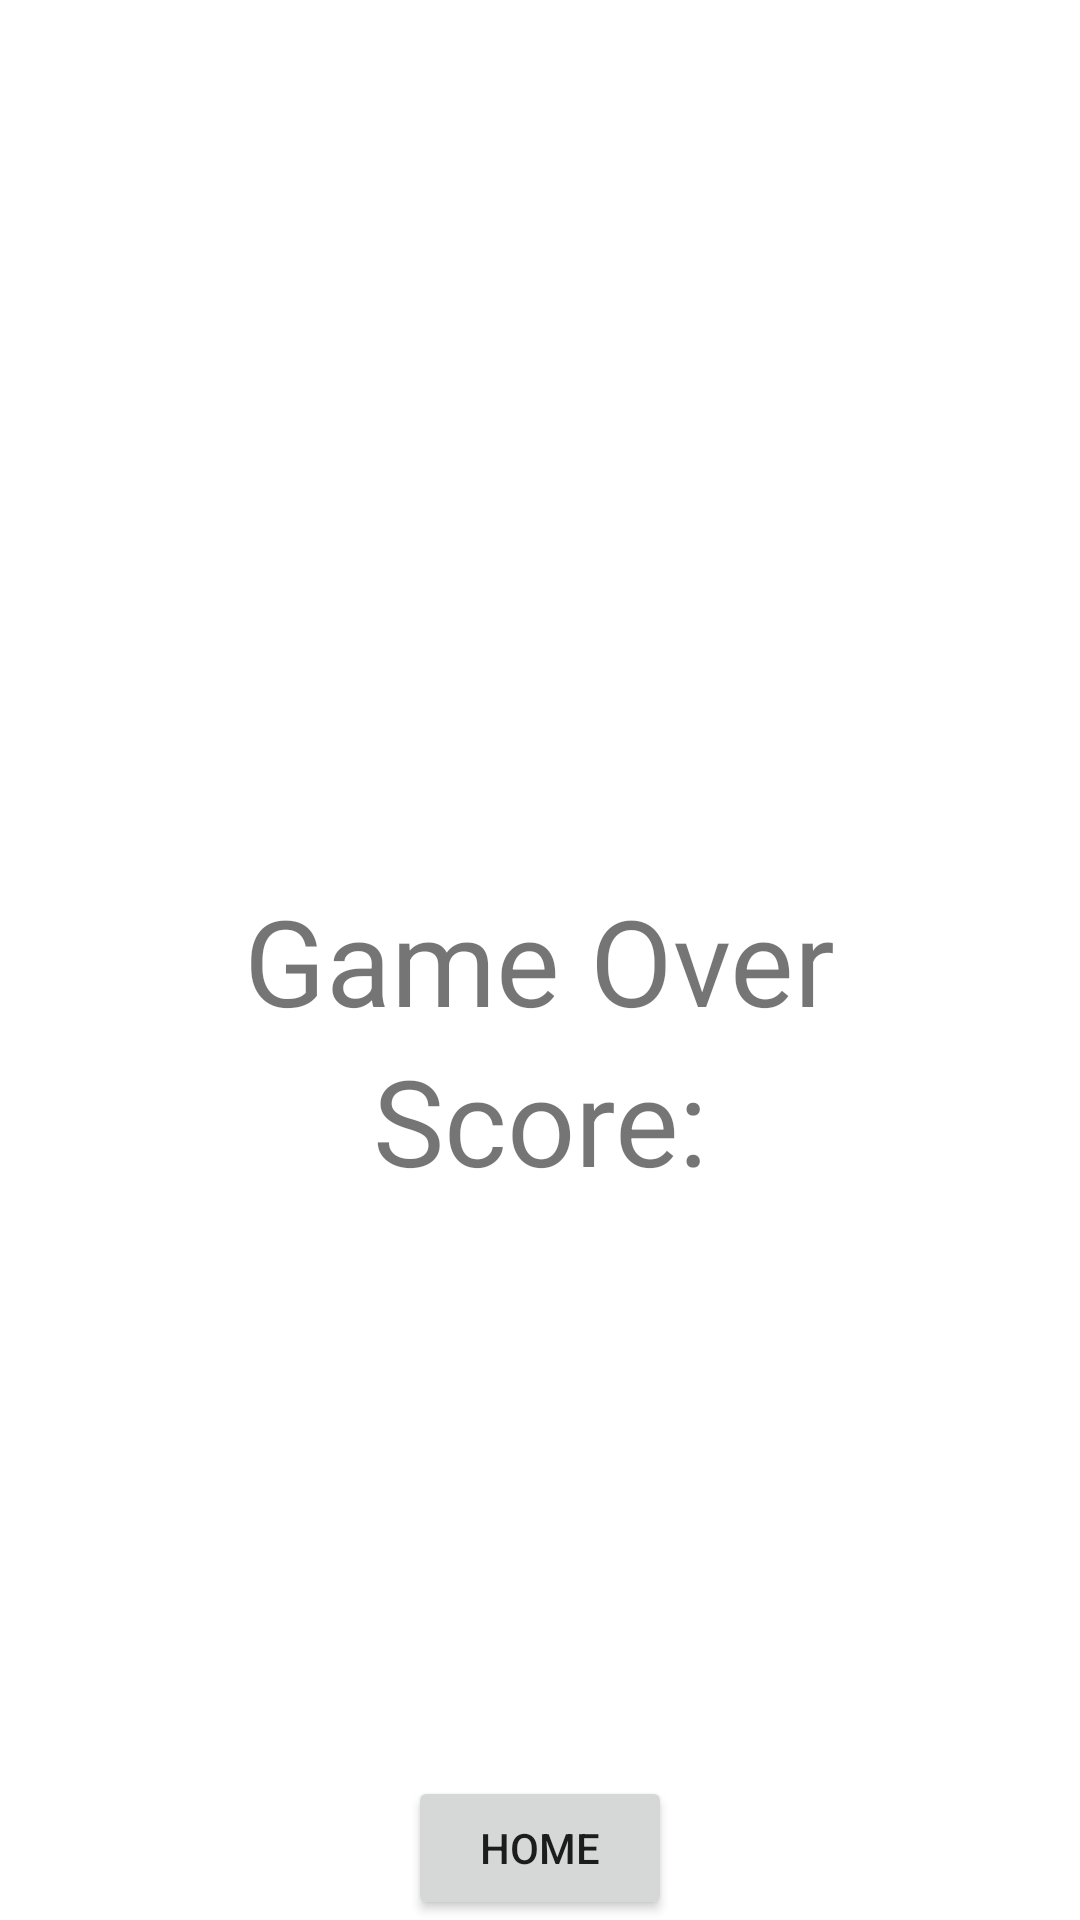

This screen was rendered from an Android layout file. Write that file and the resources it references.
<!-- AndroidManifest.xml: application theme Theme.Maths_games -->
<!-- res/layout/fragment_game_over.xml -->
<?xml version="1.0" encoding="utf-8"?>
<androidx.constraintlayout.widget.ConstraintLayout xmlns:android="http://schemas.android.com/apk/res/android"
    xmlns:app="http://schemas.android.com/apk/res-auto"
    xmlns:tools="http://schemas.android.com/tools"
    android:id="@+id/frameLayout3"
    android:layout_width="match_parent"
    android:layout_height="match_parent"
    tools:context=".GameOverFragment" >

    <TextView
        android:id="@+id/score_outcome_text"
        android:layout_width="wrap_content"
        android:layout_height="wrap_content"
        android:text="Score:"
        android:textSize="40sp"
        app:layout_constraintEnd_toEndOf="parent"
        app:layout_constraintStart_toStartOf="parent"
        app:layout_constraintTop_toBottomOf="@+id/game_outcome_text" />

    <Button
        android:id="@+id/home_button"
        android:layout_width="wrap_content"
        android:layout_height="wrap_content"
        android:text="Home"
        app:layout_constraintBottom_toBottomOf="parent"
        app:layout_constraintEnd_toEndOf="parent"
        app:layout_constraintStart_toStartOf="parent" />

    <TextView
        android:id="@+id/game_outcome_text"
        android:layout_width="wrap_content"
        android:layout_height="wrap_content"
        android:text="Game Over"
        android:textSize="40sp"
        app:layout_constraintBottom_toBottomOf="parent"
        app:layout_constraintEnd_toEndOf="parent"
        app:layout_constraintStart_toStartOf="parent"
        app:layout_constraintTop_toTopOf="parent" />
</androidx.constraintlayout.widget.ConstraintLayout>
<!-- resources referenced by this layout -->
<resources>
  <style name="Theme.Maths_games" parent="Theme.MaterialComponents.DayNight.DarkActionBar">
          
          <item name="colorPrimary">@color/purple_500</item>
          <item name="colorPrimaryVariant">@color/purple_700</item>
          <item name="colorOnPrimary">@color/white</item>
          
          <item name="colorSecondary">@color/teal_200</item>
          <item name="colorSecondaryVariant">@color/teal_700</item>
          <item name="colorOnSecondary">@color/black</item>
          
          <item name="android:statusBarColor" tools:targetApi="l">?attr/colorPrimaryVariant</item>
          
      </style>
  <!-- not gathered from this repository: default colours our renderer supplied (Android Studio template values) -->
  <color name="purple_500">#FF6200EE</color>
  <color name="purple_700">#FF3700B3</color>
  <color name="teal_200">#FF03DAC5</color>
  <color name="teal_700">#FF018786</color>
  <color name="black">#FF000000</color>
  <color name="white">#FFFFFFFF</color>
</resources>
